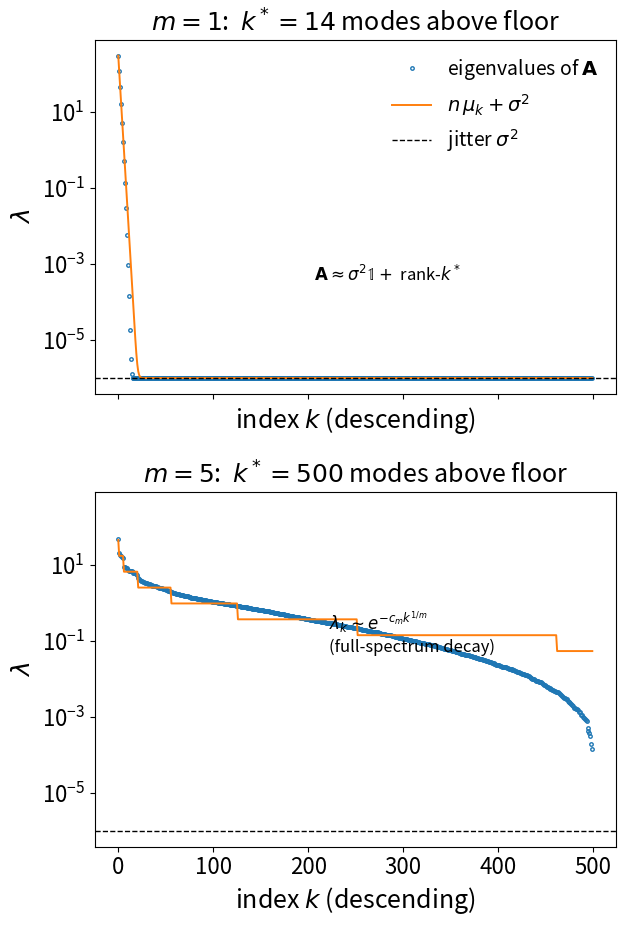

The matplotlib source for this figure:
import numpy as np
import matplotlib.pyplot as plt
from math import comb

# ----------------------------- parameters -----------------------------
S_DATA = 1.0
ELL = 1.0
SIGMA2 = 1e-6
D = 500
SEED = 12345

# ------------------------------ helpers -------------------------------
def rbf_eigvals(d, m, rng, s=S_DATA, ell=ELL, sigma2=SIGMA2):
    x = rng.normal(0.0, s, size=(d, m))
    D2 = ((x[:, None, :] - x[None, :, :]) ** 2).sum(axis=-1)
    G = np.exp(-D2 / (2.0 * ell ** 2))
    G = 0.5 * (G + G.T)
    return np.linalg.eigvalsh(G + sigma2 * np.eye(d))   # ascending

def zwr_mu_md(nvals, m, s=S_DATA, ell=ELL):
    a = 1.0 / (4.0 * s ** 2)
    b = 1.0 / (2.0 * ell ** 2)
    c = np.sqrt(a ** 2 + 2.0 * a * b)
    A_, B_ = a + b + c, b / (a + b + c)
    mu0 = np.sqrt(2.0 * a / A_)
    out, K = [], 0
    while len(out) < nvals:
        out.extend([mu0 ** m * B_ ** K] * comb(K + m - 1, m - 1))
        K += 1
    return np.array(out[:nvals])

# ------------------------------- styling ------------------------------
plt.rcParams.update({
    "font.size": 18,
    "axes.titlesize": 18,
    "axes.labelsize": 18,
    "xtick.labelsize": 16,
    "ytick.labelsize": 16,
    "legend.fontsize": 14,
})

# ------------------------------- data ---------------------------------
ss = np.random.SeedSequence(SEED)
rng_m1 = np.random.default_rng(ss.spawn(1)[0])
rng_m5 = np.random.default_rng(1000 * D + 0)
cases = [(1, rng_m1), (5, rng_m5)]

fig, axes = plt.subplots(2, 1, figsize=(6.6, 9.6), sharex=True, sharey=True)

for ax, (m, rng) in zip(axes, cases):
    lam = rbf_eigvals(D, m, rng)[::-1]                  # descending
    th = D * zwr_mu_md(D, m) + SIGMA2
    kstar = int(np.sum(lam > 2 * SIGMA2))               # above-floor modes

    ax.semilogy(np.arange(D), lam, "o", ms=2.5, mfc="none", color="C0",
                label=r"eigenvalues of $\mathbf{A}$")
    ax.semilogy(np.arange(D), th, "-", color="C1", lw=1.4,
                label=r"$n\,\mu_k+\sigma^2$")
    ax.axhline(SIGMA2, color="k", ls="--", lw=1, label=r"jitter $\sigma^2$")
    ax.set_xlabel(r"index $k$ (descending)")
    ax.set_ylabel(r"$\lambda$")
    ax.set_title(rf"$m={m}$:  $k^*={kstar}$ modes above floor")
    if m == 1:
        ax.annotate(r"$\mathbf{A}\approx\sigma^2\mathbb{1}+$ rank-$k^*$",
                    xy=(0.42, 0.32), xycoords="axes fraction", fontsize=12)
        ax.legend(frameon=False)
    else:
        ax.annotate(r"$\lambda_k\sim e^{-c_m k^{1/m}}$"
                    "\n(full-spectrum decay)",
                    xy=(0.45, 0.55), xycoords="axes fraction", fontsize=12)
    print(f"m={m}: lam_max={lam[0]:.3g}, lam_min={lam[-1]:.3g}, "
          f"k*={kstar}, S(50)={lam[::-1][50]/lam[::-1][0]:.3g}, "
          f"S(250)={lam[::-1][250]/lam[::-1][0]:.3g}")

fig.tight_layout()

# Save in the current folder on your machine.
fig.savefig("rbf_m_comparison_vertical_largefonts_v2.pdf", bbox_inches="tight")
fig.savefig("rbf_m_comparison_vertical_largefonts_v2.png", dpi=200, bbox_inches="tight")

print("saved rbf_m_comparison_vertical_largefonts_v2.pdf / .png")
plt.show()
